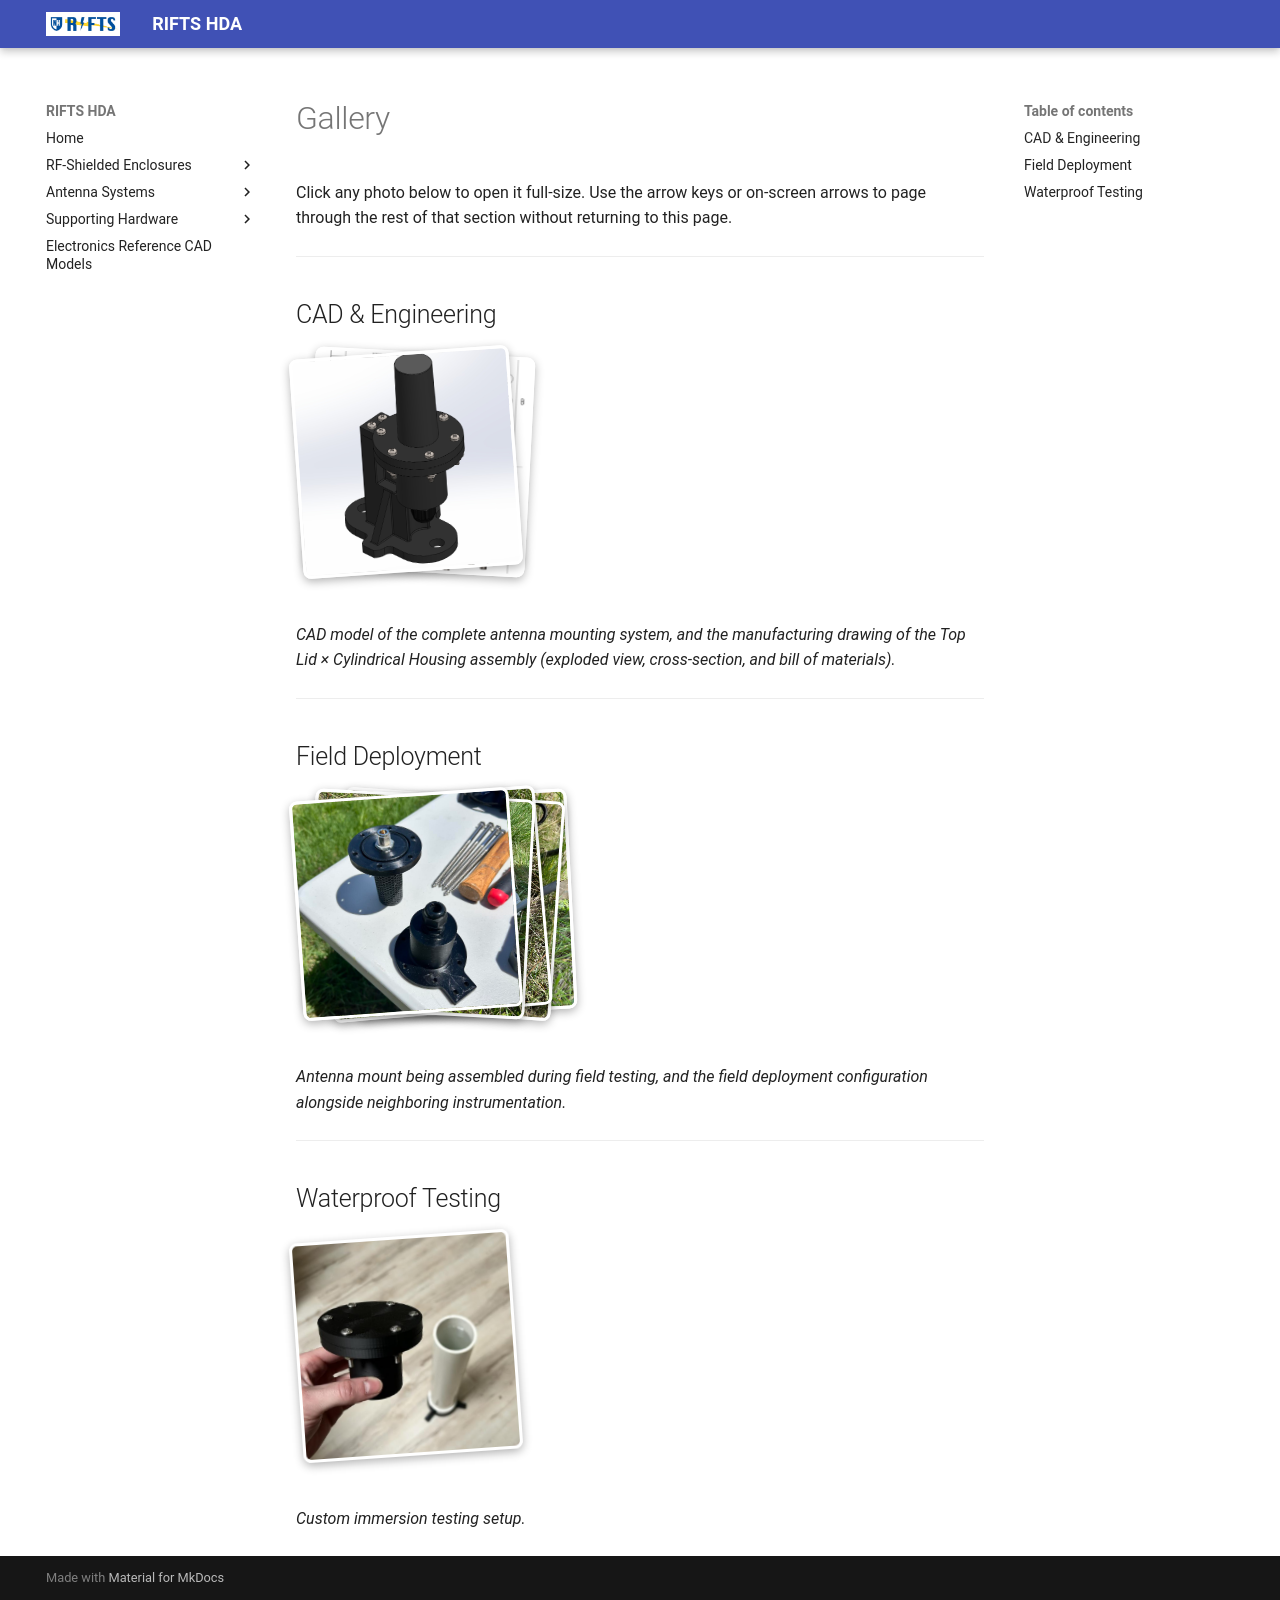

repository: RIFTS-UNH/RIFTS-Hardware · page: antenna/nav_2/antenna-gallery/index.html · generator: mkdocs

# Gallery

Click any photo below to open it full-size. Use the arrow keys or on-screen arrows to page through the rest of that section without returning to this page.

---

## CAD & Engineering

<div class="photo-stack" markdown>

![CAD Assembly](../../images/antenna-mounts/CAD_of_assembly.jpg){: class="stack-item" style="--tx:0px; --htx:0px; --rot:-4deg; --z:5;" data-gallery="cad-engineering" }

![Engineering Drawing](../../images/antenna-mounts/drawing.jpg){: class="stack-item" style="--tx:14px; --htx:60px; --rot:3deg; --z:4;" data-gallery="cad-engineering" }

</div>

*CAD model of the complete antenna mounting system, and the manufacturing drawing of the Top Lid × Cylindrical Housing assembly (exploded view, cross-section, and bill of materials).*

---

## Field Deployment

<div class="photo-stack" markdown>

![In-Field Assembly](../../images/antenna-mounts/two_piece_on_table.jpg){: class="stack-item" style="--tx:0px; --htx:0px; --rot:-4deg; --z:5;" data-gallery="field-deployment" }

![Field Deployment Configuration](../../images/antenna-mounts/assembly_and_neighbor_box.jpg){: class="stack-item" style="--tx:14px; --htx:60px; --rot:3deg; --z:4;" data-gallery="field-deployment" }

![Field Deployment Configuration](../../images/antenna-mounts/assembly_deployed_in_field.jpg){: class="stack-item" style="--tx:28px; --htx:120px; --rot:-5deg; --z:3;" data-gallery="field-deployment" }

![Field Deployment Configuration](../../images/antenna-mounts/assembly_neighbor_box_closer.jpg){: class="stack-item" style="--tx:42px; --htx:180px; --rot:4deg; --z:2;" data-gallery="field-deployment" }

![Field Deployment Configuration](../../images/antenna-mounts/mast_earth_mounted.jpg){: class="stack-item" style="--tx:56px; --htx:240px; --rot:-3deg; --z:1;" data-gallery="field-deployment" }

</div>

*Antenna mount being assembled during field testing, and the field deployment configuration alongside neighboring instrumentation.*

---

## Waterproof Testing

<div class="photo-stack" markdown>

![Immersion Test](../../images/antenna-mounts/immersion_test.jpg){: class="stack-item" style="--tx:0px; --htx:0px; --rot:-4deg; --z:5;" data-gallery="waterproof-testing" }

</div>

*Custom immersion testing setup.*
